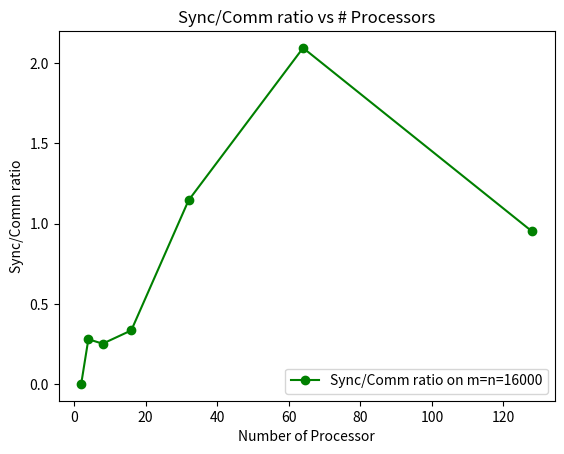
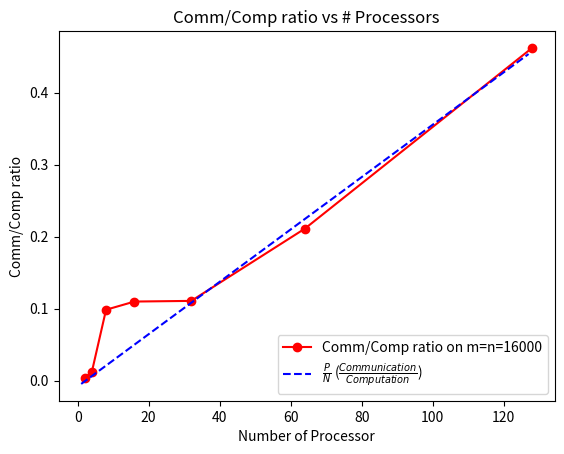

Python code for these plots, in order:
import numpy as np
import matplotlib.pyplot as plt

x_axis = np.array([2, 4, 8, 16, 32, 64, 128])
y_axis_sync = np.array([0.003014286,
                        0.281106604,
                        0.253363895,
                        0.336218182,
                        1.14523,
                        2.093702871,
                        0.951556684
                        ])
y_axis_comm = np.array([0.004144464,
                        0.012368728,
                        0.098661485,
                        0.110044018,
                        0.110957004,
                        0.21132457,
                        0.462299135
                        ])

x = np.array(range(1, 130, 3))
y = (1/275) * x -0.008  # Communication

# Create the first plot
fig, ax1 = plt.subplots()
ax1.plot(x_axis, y_axis_sync, '-o', color='green')
ax1.set_xlabel('Number of Processor')
ax1.set_ylabel('Sync/Comm ratio')
ax1.tick_params(axis='y')
ax1.legend(['Sync/Comm ratio on m=n=16000'], loc='lower right')
plt.title('Sync/Comm ratio vs # Processors')

# Create the second plot
fig, ax2 = plt.subplots()
ax2.plot(x_axis, y_axis_comm, '-o', color='red')
ax2.plot(x, y, '--', color='blue')

ax2.set_xlabel('Number of Processor')
ax2.set_ylabel('Comm/Comp ratio')
ax2.tick_params(axis='y')

ax2.legend(['Comm/Comp ratio on m=n=16000', r'$\frac{P}{N}$ ($\frac{Communication}{Computation}$)'], loc='lower right')

plt.title('Comm/Comp ratio vs # Processors')
plt.show()
